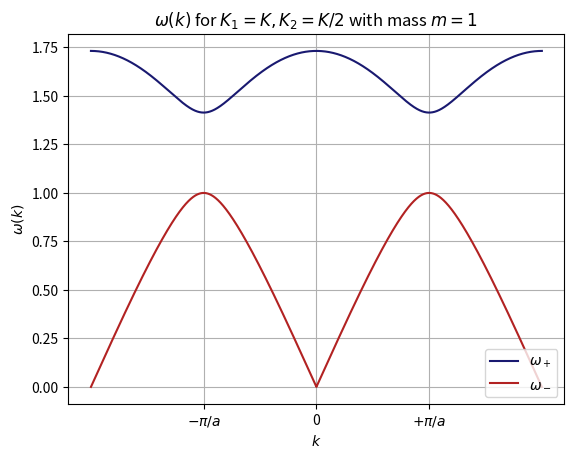
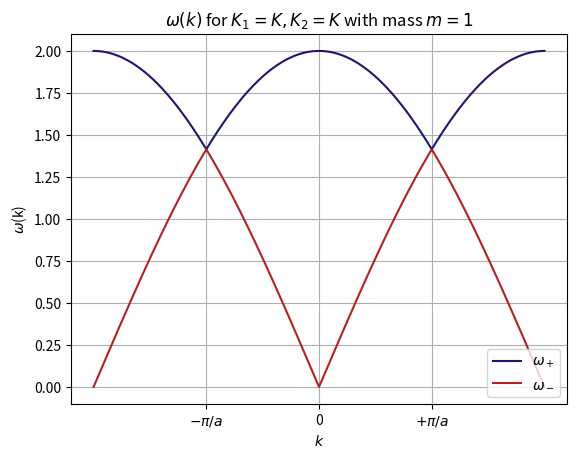

Recreate these plots in Python, in order.
import numpy as np
import matplotlib.pyplot as plt

def omega(k, coupling_1, coupling_2, mass, a): # assume equal masses
    root = np.sqrt(coupling_1**2 + coupling_2**2 + 2*coupling_1*coupling_2*np.cos(a*k))
    omega_plus = np.sqrt((coupling_1 + coupling_2 + root)/mass)
    omega_minus = np.sqrt((coupling_1 + coupling_2 - root)/mass)
    return omega_plus, omega_minus

a = 1 # lattice constant
K = 1
mass = 1
k = np.linspace(0, 4*np.pi/a + 1e-10, 10000) # k values


### CASE (i)

coupling_1_1 = K
coupling_1_2 = K/2

plt.plot(k, omega(k, coupling_1_1, coupling_1_2, mass, a)[0], label=r'$\omega_+$', color ='midnightblue')
plt.plot(k, omega(k, coupling_1_1, coupling_1_2, mass, a)[1], label=r'$\omega_-$', color = 'firebrick')
plt.xticks([np.pi/a, 2*np.pi/a, 3*np.pi], [r'$-\pi/a$', '0', r'$+\pi/a$'])
plt.xlabel(r'$k$')
plt.ylabel(r'$\omega(k)$')
plt.legend(loc='lower right')
plt.grid()
plt.title(r'$\omega(k)$ for $K_1 = K, K_2 = K/2$ with mass $m = 1$')
plt.savefig('omega_plots_case_1.pdf')
plt.clf()


### CASE (ii)

coupling_2_1 = K
coupling_2_2 = K

plt.plot(k, omega(k, coupling_2_1, coupling_2_2, mass, a)[0], label=r'$\omega_+$', color ='midnightblue')
plt.plot(k, omega(k, coupling_2_1, coupling_2_2, mass, a)[1], label=r'$\omega_-$', color = 'firebrick')
plt.xticks([np.pi/a, 2*np.pi/a, 3*np.pi], [r'$-\pi/a$', '0', r'$+\pi/a$'])
plt.xlabel(r'$k$')
plt.ylabel(r'$\omega$(k)')
plt.legend(loc='lower right')
plt.grid()
plt.title(r'$\omega(k)$ for $K_1 = K, K_2 = K$ with mass $m = 1$')
plt.savefig('omega_plots_case_2.pdf')
plt.clf()
